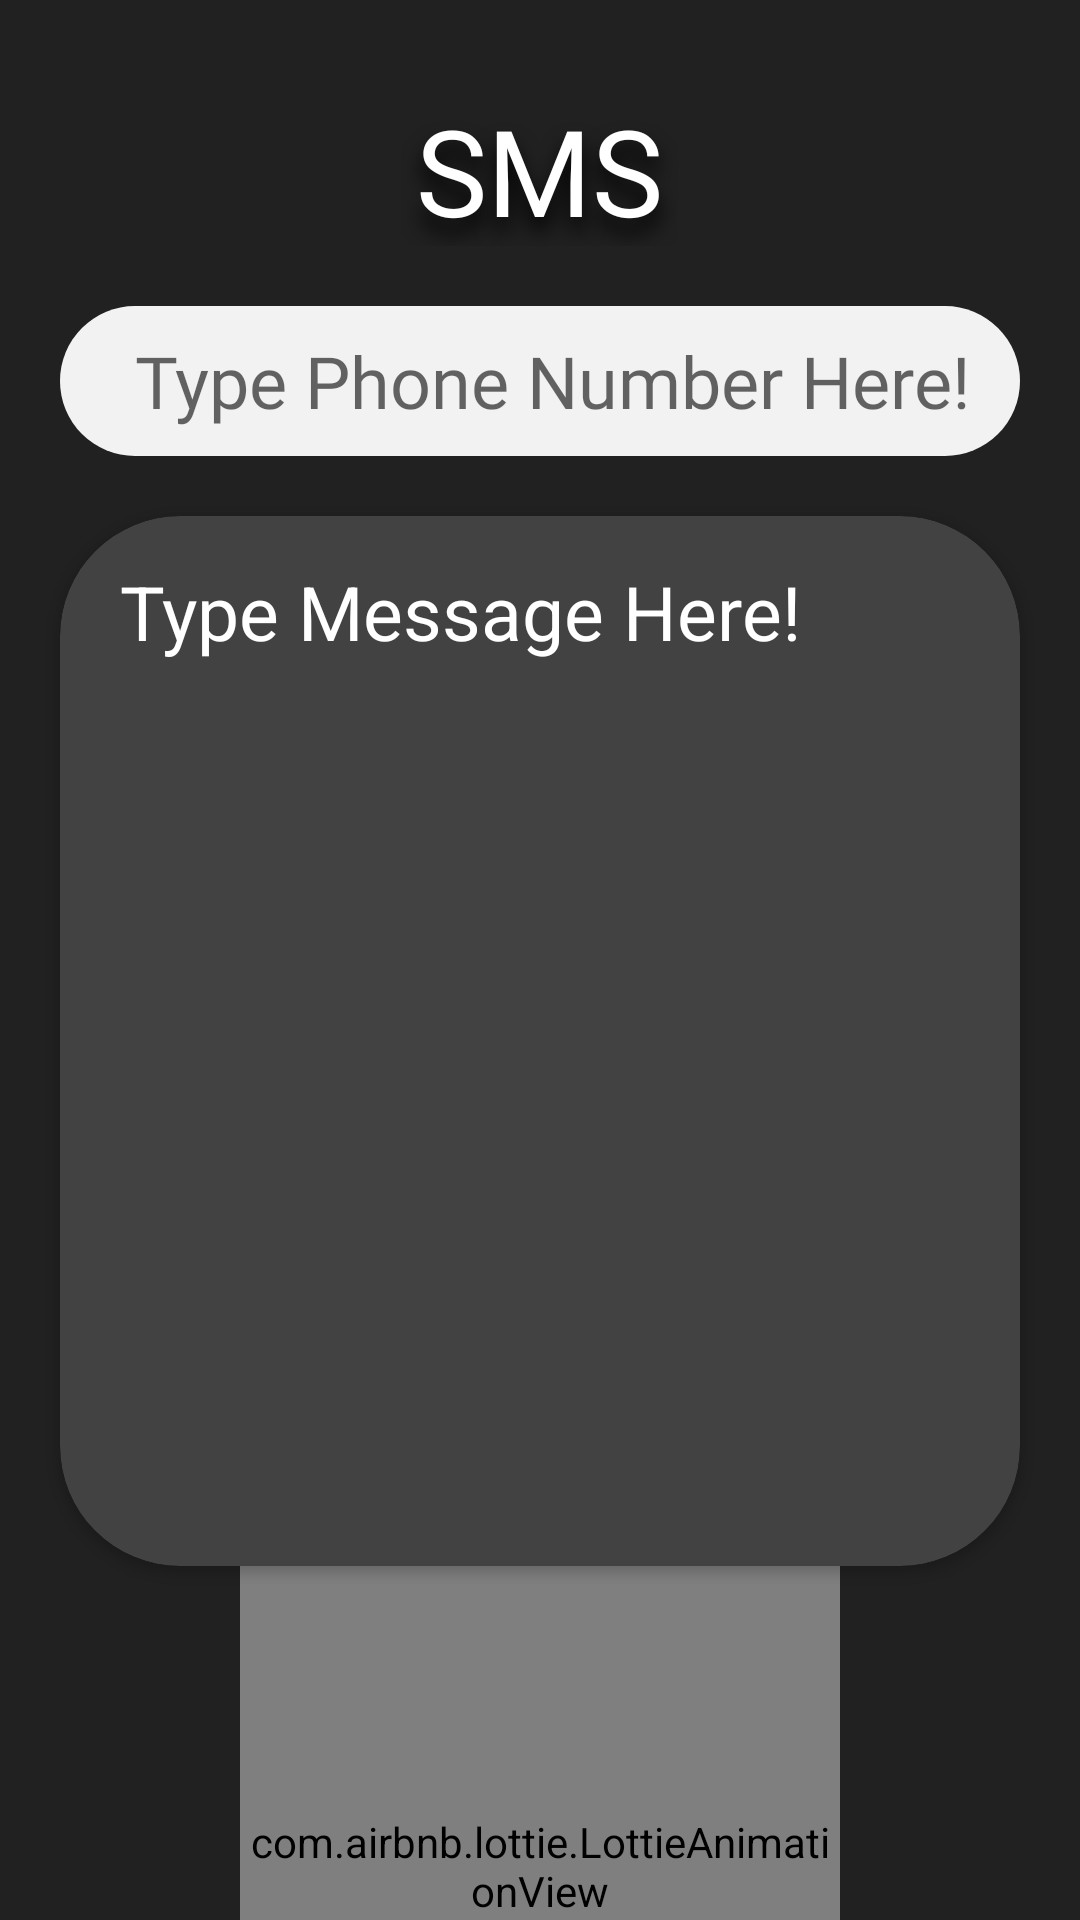

Android layout source for this screen:
<!-- AndroidManifest.xml: application theme Theme.MyAssistant -->
<!-- res/layout/activity_psms.xml -->
<?xml version="1.0" encoding="utf-8"?>
<RelativeLayout xmlns:android="http://schemas.android.com/apk/res/android"
    xmlns:aapt="http://schemas.android.com/aapt"
    xmlns:app="http://schemas.android.com/apk/res-auto"
    xmlns:tools="http://schemas.android.com/tools"
    android:layout_width="match_parent"
    android:layout_height="match_parent"
    android:background="#212121"
    android:orientation="vertical">


    <LinearLayout
        android:id="@+id/av"
        android:layout_width="match_parent"
        android:layout_height="wrap_content"
        android:orientation="vertical">

        <LinearLayout
            android:layout_width="match_parent"
            android:layout_height="wrap_content"
            android:layout_marginTop="25dp"
            android:orientation="vertical">

            <TextView
                android:id="@+id/textView"
                android:layout_width="wrap_content"
                android:layout_height="57dp"
                android:layout_gravity="center_horizontal"
                android:fontFamily="@font/overlock"
                android:padding="5dp"
                android:shadowColor="@color/black"
                android:shadowDx="0"
                android:shadowDy="15"
                android:shadowRadius="18"
                android:text="SMS"
                android:textColor="@color/white"
                android:textSize="40dp" />

        </LinearLayout>

        <EditText
            android:id="@+id/number"
            android:fontFamily="@font/poppins"
            android:layout_width="match_parent"
            android:layout_height="50dp"
            android:layout_margin="20dp"
            android:textSize="24dp"
            android:hint="Type Phone Number Here!"
            android:background="@drawable/rr"
            android:shadowRadius="25"
            android:inputType="numberDecimal"
            android:paddingLeft="25dp"
            android:textColor="#000000" />

        <androidx.cardview.widget.CardView
            android:layout_width="match_parent"
            android:layout_height="350dp"
            android:layout_marginStart="20dp"
            android:layout_marginEnd="20dp"
            app:cardCornerRadius="40dp"
            app:cardBackgroundColor="#424242">
            <EditText
                android:id="@+id/msg"
                android:layout_width="match_parent"
                android:layout_height="wrap_content"
                android:hint="Type Message Here!"
                android:textColor="@color/white"
                android:textSize="25dp"
                android:background="@android:color/transparent"
                android:textColorHint="@color/white"
                android:layout_marginStart="20dp"
                android:layout_marginEnd="10dp"
                android:layout_marginTop="15dp"/>

        </androidx.cardview.widget.CardView>

        <LinearLayout
            android:id="@+id/send"
            android:layout_width="wrap_content"
            android:layout_height="wrap_content"
            android:orientation="horizontal"
            android:layout_gravity="center_horizontal">

            <com.airbnb.lottie.LottieAnimationView
                android:layout_width="200dp"
                android:layout_height="200dp"
                app:lottie_autoPlay="true"
                app:lottie_loop="true"
                app:lottie_rawRes="@raw/send" />

        </LinearLayout>


    </LinearLayout>

</RelativeLayout>
<!-- resources referenced by this layout -->
<resources>
  <!-- drawable rr (drawable) -->
  <?xml version="1.0" encoding="utf-8"?>
  <shape xmlns:android="http://schemas.android.com/apk/res/android"
      xmlns:aapt="http://schemas.android.com/aapt"
      xmlns:app="http://schemas.android.com/apk/res-auto"
      android:padding="10dp"
      android:shape="rectangle">
      <solid android:color="#f2f2f2" />
      <corners android:radius="25dp" />
  </shape>
  <style name="Theme.MyAssistant" parent="Theme.MaterialComponents.DayNight.DarkActionBar">
          
          <item name="colorPrimary">@color/purple_500</item>
          <item name="colorPrimaryVariant">@color/purple_700</item>
          <item name="colorOnPrimary">@color/white</item>
          
          <item name="colorSecondary">@color/teal_200</item>
          <item name="colorSecondaryVariant">@color/teal_700</item>
          <item name="colorOnSecondary">@color/black</item>
          
          <item name="android:statusBarColor" tools:targetApi="l">?attr/colorPrimaryVariant</item>
          
      </style>
  <!-- not gathered from this repository: default colours our renderer supplied (Android Studio template values) -->
  <color name="purple_500">#FF6200EE</color>
  <color name="purple_700">#FF3700B3</color>
  <color name="teal_200">#FF03DAC5</color>
  <color name="teal_700">#FF018786</color>
  <color name="black">#FF000000</color>
  <color name="white">#FFFFFFFF</color>
</resources>
